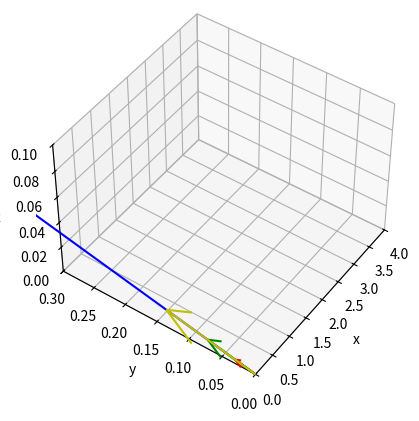

This chart was generated by the following Python code:
import matplotlib.pyplot as plt
from mpl_toolkits.mplot3d import Axes3D
import numpy as np

soa =np.array( [[0,0,0,1,2,0], 
                [0,0,0,1,1,0],
                [0,0,0,2,1,0]])

# Glucose, Oxygen, Growth rate
# (2.2599, 3.2739, 0.2261) # EFM 1
# (0.0218, 0.0315, 0.0022) # EFM 2 
# (0.0515, 0.0746, 0.0052) # EFM 3
# (0.0969, 0.1404, 0.0097) # EFM 4
efm1 = [2.2599, 3.2739, 0.2261]
efm2 = [0.0218, 0.0315, 0.0022]
efm3 = [0.0515, 0.0746, 0.0052]
efm4 = [0.0969, 0.1404, 0.0097]
start = [0, 0, 0]
fig = plt.figure()
ax = fig.add_subplot(111, projection='3d')
ax.quiver(start[0], start[1], start[2], efm1[0], efm1[1], efm1[2], color='b')
ax.quiver(start[0], start[1], start[2], efm2[0], efm2[1], efm2[2], color='r')
ax.quiver(start[0], start[1], start[2], efm3[0], efm3[1], efm3[2], color='g')
ax.quiver(start[0], start[1], start[2], efm4[0], efm4[1], efm4[2], color='y')
ax.set_xlim([0, 4])
ax.set_ylim([0, 4])
ax.set_zlim([0, 4])
# Set labels for x, y, and z axes
ax.set_xlabel('x')
ax.set_ylabel('y')
ax.set_zlabel('z')
ax.set_ylim([0, 0.7])
ax.set_ylim([0, 0.3])
ax.set_zlim([0, 0.1])
ax.view_init(45, 215)
plt.show()

# Vector origin location
# EFM 1, 2, 3, 4, 5, 6, 7, 8
# X = [0] # 
# Y = [0]
# Z = [0]
  
# # Directional vectors
# U = [3]  
# V = [1]  
  
# # Creating plot
# plt.quiver(X, Y, U, V, color='b', units='xy', scale=1)
# plt.title('Single Vector')
  
# # x-lim and y-lim
# plt.xlim(-1, 3)
# plt.ylim(-1, 3)
  
# # Show plot with grid
# plt.grid()
# plt.show()